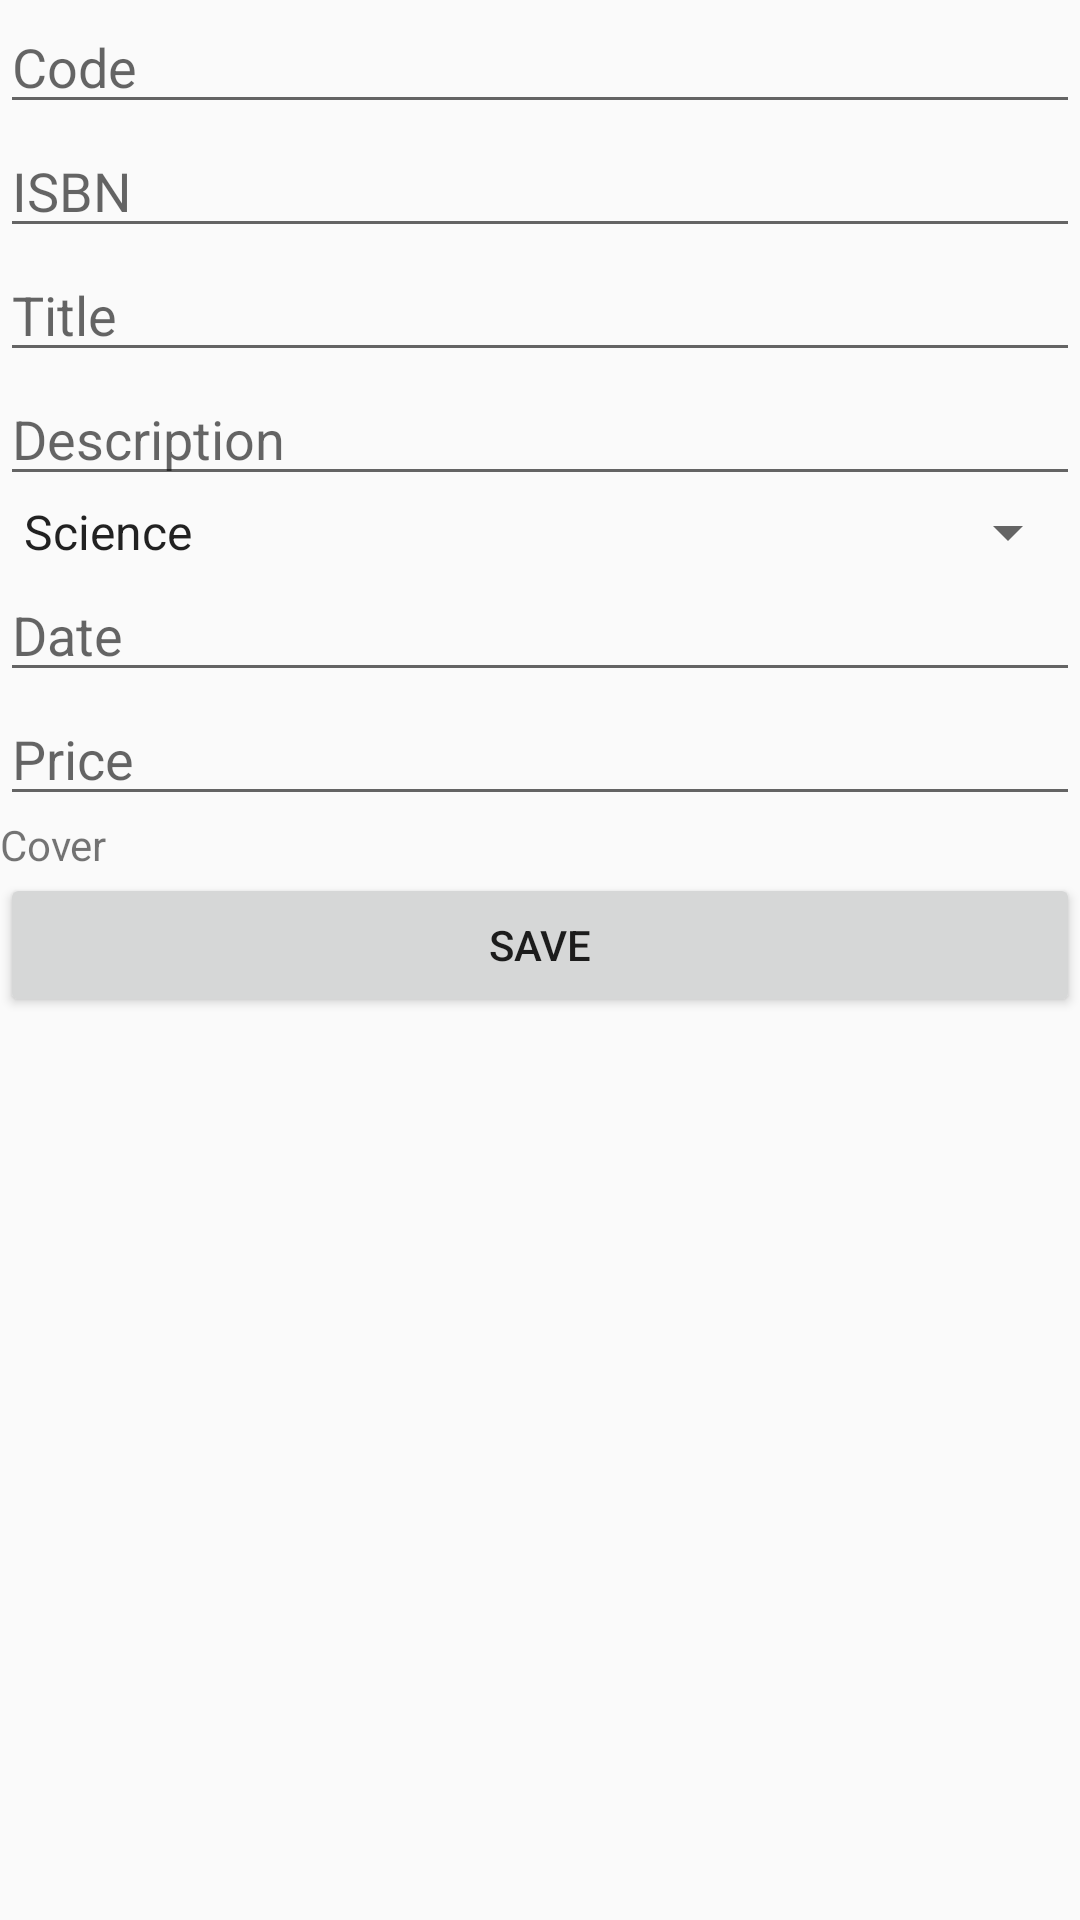

Here is an Android app screen rendered from its layout file. Give the layout XML and the strings, colors and styles it references.
<!-- AndroidManifest.xml: application theme AppTheme -->
<!-- res/layout/popup_dialog_export.xml -->
<?xml version="1.0" encoding="utf-8"?>
<LinearLayout xmlns:android="http://schemas.android.com/apk/res/android"
    android:orientation="vertical" android:layout_width="match_parent"
    android:layout_height="match_parent">

    <EditText
        android:id="@+id/etCode"
        android:layout_width="match_parent"
        android:layout_height="wrap_content"
        android:hint="Code"/>

    <EditText
        android:id="@+id/isbn"
        android:layout_width="match_parent"
        android:layout_height="wrap_content"
        android:hint="ISBN"/>

    <EditText
        android:id="@+id/title"
        android:layout_width="match_parent"
        android:layout_height="wrap_content"
        android:hint="Title"/>

    <EditText
        android:id="@+id/desc"
        android:layout_width="match_parent"
        android:layout_height="wrap_content"
        android:hint="Description"/>

    <Spinner
        android:id="@+id/cat"
        android:layout_width="match_parent"
        android:layout_height="wrap_content"
        android:hint="Category"
        android:entries="@array/catList"/>

    <EditText
        android:id="@+id/date"
        android:layout_width="match_parent"
        android:layout_height="wrap_content"
        android:hint="Date"/>

    <EditText
        android:id="@+id/price"
        android:layout_width="match_parent"
        android:layout_height="wrap_content"
        android:hint="Price"/>

    <LinearLayout
        android:layout_width="match_parent"
        android:layout_height="wrap_content"
        android:orientation="horizontal">
        <TextView
            android:layout_width="match_parent"
            android:layout_height="wrap_content"
            android:text="Cover"/>

        <RadioGroup
            android:layout_width="match_parent"
            android:layout_height="match_parent"
            android:orientation="horizontal">
            <RadioButton
                android:id="@+id/rbYes"
                android:layout_width="match_parent"
                android:layout_height="wrap_content"
                android:text="Yes"/>

            <RadioButton
                android:id="@+id/rbNo"
                android:layout_width="match_parent"
                android:layout_height="wrap_content"
                android:text="No"/>
        </RadioGroup>
    </LinearLayout>

    <Button
        android:id="@+id/btn_ok"
        android:layout_width="match_parent"
        android:layout_height="wrap_content"
        android:text="save"/>

</LinearLayout>
<!-- resources referenced by this layout -->
<resources>
  <string-array name="catList">
          <item>Science</item>
          <item>Social</item>
      </string-array>
  <style name="AppTheme" parent="Theme.AppCompat.Light.DarkActionBar">
          
          <item name="colorPrimary">@color/colorPrimary</item>
          <item name="colorPrimaryDark">@color/colorPrimaryDark</item>
          <item name="colorAccent">@color/colorAccent</item>
  
          <item name="android:windowActivityTransitions">true</item>
          <item name="android:windowContentTransitions">true</item>
      </style>
  <!-- not gathered from this repository: default colours our renderer supplied (Android Studio template values) -->
  <color name="colorPrimary">#FF6200EE</color>
  <color name="colorPrimaryDark">#FF3700B3</color>
  <color name="colorAccent">#FF03DAC5</color>
</resources>
